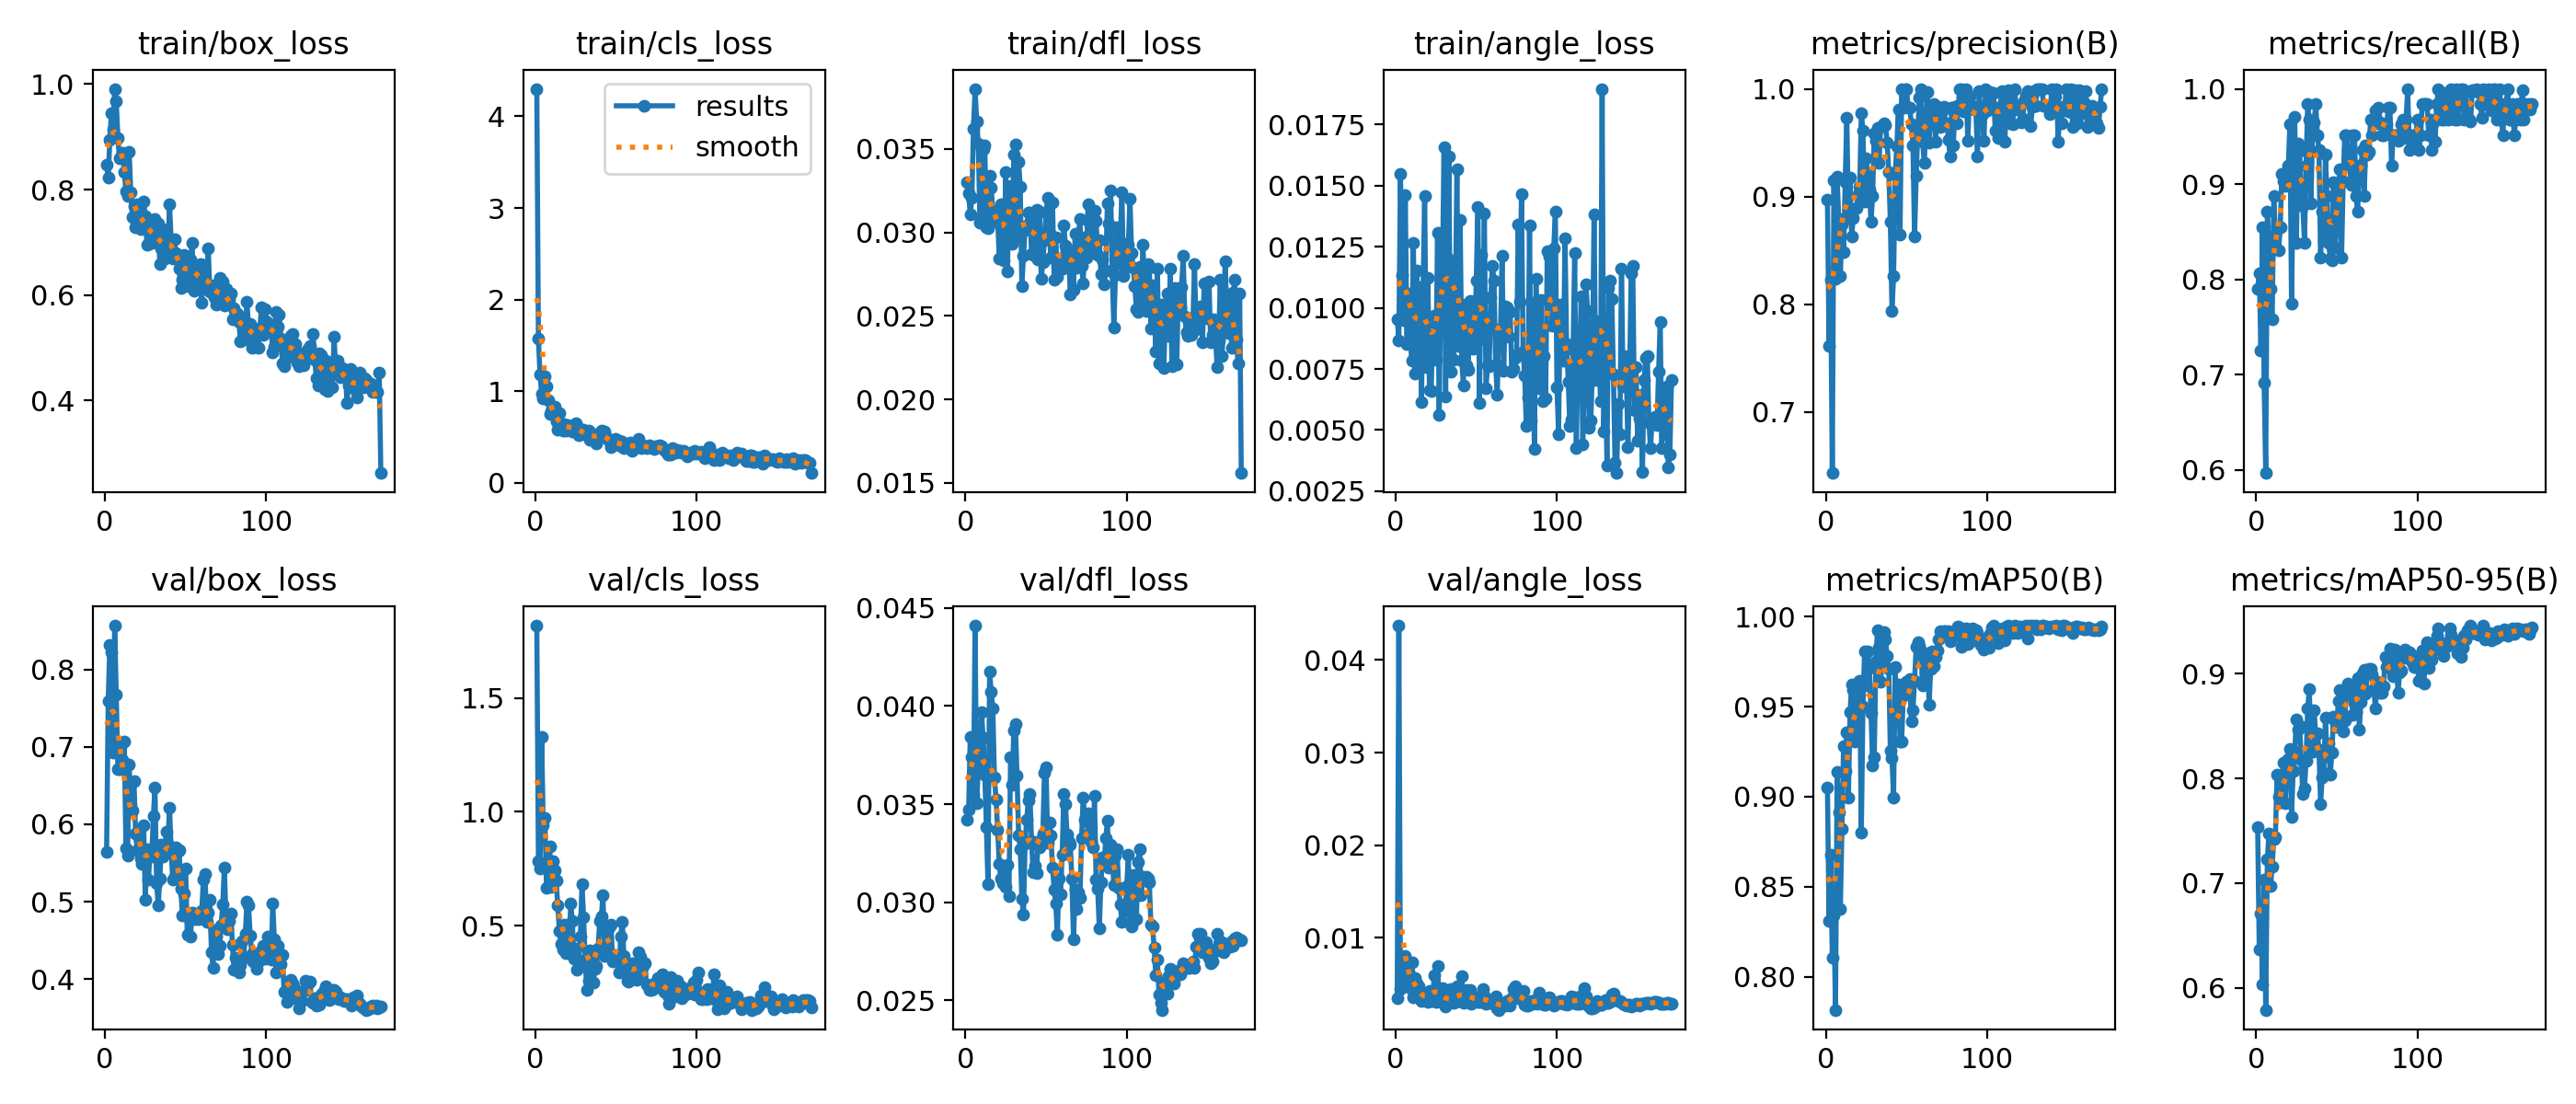

The table this chart was drawn from, first rows:
epoch, time, train/box_loss, train/cls_loss, train/dfl_loss, train/angle_loss, metrics/precision(B), metrics/recall(B), metrics/mAP50(B), metrics/mAP50-95(B), val/box_loss, val/cls_loss, val/dfl_loss, val/angle_loss, lr/pg0, lr/pg1, lr/pg2
1, 74.08, 0.8469, 4.3, 0.03302, 0.00954, 0.8969, 0.7903, 0.9049, 0.7537, 0.5639, 1.818, 0.03419, 0.00351, 0.0006635, 0.0006635, 0.0006635
2, 102.7, 0.822, 1.571, 0.03235, 0.00868, 0.7611, 0.8065, 0.831, 0.6364, 0.7588, 0.7851, 0.03472, 0.04372, 0.00133, 0.00133, 0.00133
3, 131.7, 0.8942, 1.18, 0.03106, 0.01549, 0.8231, 0.7258, 0.8678, 0.6705, 0.8313, 0.7519, 0.03841, 0.00447, 0.001996, 0.001996, 0.001996
4, 158.1, 0.9452, 0.978, 0.03206, 0.01135, 0.643, 0.8548, 0.8104, 0.6035, 0.8226, 1.327, 0.03741, 0.00582, 0.001999, 0.001999, 0.001999
5, 184.7, 0.9131, 0.9197, 0.03622, 0.00951, 0.9147, 0.6916, 0.8342, 0.7032, 0.6922, 0.9414, 0.03548, 0.00502, 0.001998, 0.001998, 0.001998
6, 211, 0.9911, 1.167, 0.0386, 0.0146, 0.8233, 0.5968, 0.7816, 0.5788, 0.8565, 0.9745, 0.0441, 0.00802, 0.001996, 0.001996, 0.001996
7, 237.6, 0.9673, 1.052, 0.03667, 0.00851, 0.9181, 0.871, 0.9137, 0.7231, 0.7679, 0.668, 0.03507, 0.00533, 0.001995, 0.001995, 0.001995
8, 271.6, 0.8972, 0.9006, 0.0353, 0.01057, 0.8794, 0.8234, 0.8914, 0.7476, 0.6714, 0.7453, 0.03684, 0.00641, 0.001993, 0.001993, 0.001993
9, 301.1, 0.8594, 0.7513, 0.03061, 0.00921, 0.8261, 0.7903, 0.8376, 0.6973, 0.6708, 0.8484, 0.03783, 0.0046, 0.00199, 0.00199, 0.00199
10, 332.3, 0.8605, 0.7783, 0.03084, 0.00782, 0.8738, 0.7581, 0.8819, 0.7155, 0.7028, 0.6702, 0.03971, 0.00738, 0.001988, 0.001988, 0.001988
11, 364.2, 0.8695, 0.7543, 0.03502, 0.01264, 0.848, 0.8871, 0.9283, 0.7424, 0.6828, 0.7828, 0.03836, 0.00358, 0.001985, 0.001985, 0.001985
12, 390.7, 0.8339, 0.8361, 0.03519, 0.00731, 0.9131, 0.8472, 0.9142, 0.744, 0.7068, 0.744, 0.03652, 0.00563, 0.001982, 0.001982, 0.001982
13, 417, 0.7967, 0.671, 0.0303, 0.01151, 0.9733, 0.8548, 0.9358, 0.8037, 0.5695, 0.7001, 0.03385, 0.00503, 0.001978, 0.001978, 0.001978
14, 443.6, 0.7887, 0.5784, 0.03023, 0.00752, 0.8803, 0.8306, 0.8995, 0.783, 0.5596, 0.5883, 0.03091, 0.00483, 0.001975, 0.001975, 0.001975
15, 470, 0.8719, 0.7594, 0.03339, 0.01086, 0.9178, 0.8548, 0.947, 0.7775, 0.6776, 0.478, 0.04174, 0.00346, 0.001971, 0.001971, 0.001971
16, 500.7, 0.795, 0.6317, 0.03268, 0.00615, 0.8625, 0.9109, 0.9621, 0.8017, 0.617, 0.4204, 0.04071, 0.00318, 0.001966, 0.001966, 0.001966
17, 531.5, 0.747, 0.5713, 0.03128, 0.01059, 0.8803, 0.9032, 0.9592, 0.8152, 0.6182, 0.3935, 0.03986, 0.00367, 0.001962, 0.001962, 0.001962
18, 560.8, 0.769, 0.6378, 0.03073, 0.01458, 0.8883, 0.8983, 0.9304, 0.7766, 0.6553, 0.505, 0.03638, 0.00352, 0.001957, 0.001957, 0.001957
19, 587.8, 0.7279, 0.5711, 0.03066, 0.00759, 0.8896, 0.9102, 0.9567, 0.8076, 0.5879, 0.3789, 0.03525, 0.00338, 0.001952, 0.001952, 0.001952
20, 614.1, 0.7725, 0.6272, 0.0308, 0.01124, 0.9017, 0.9194, 0.9586, 0.8182, 0.5669, 0.4366, 0.03369, 0.00308, 0.001946, 0.001946, 0.001946
21, 640.7, 0.7511, 0.6229, 0.02844, 0.00662, 0.9087, 0.9632, 0.9645, 0.8286, 0.5829, 0.3787, 0.03194, 0.0043, 0.00194, 0.00194, 0.00194
22, 667.5, 0.7244, 0.6019, 0.03167, 0.00659, 0.9778, 0.7742, 0.88, 0.7633, 0.5555, 0.598, 0.0312, 0.00317, 0.001934, 0.001934, 0.001934
23, 694.2, 0.7456, 0.5637, 0.02975, 0.00892, 0.961, 0.9032, 0.9499, 0.8069, 0.549, 0.5226, 0.03099, 0.00375, 0.001928, 0.001928, 0.001928
24, 721.1, 0.7779, 0.6181, 0.02833, 0.00968, 0.8958, 0.9701, 0.9807, 0.8258, 0.5992, 0.3544, 0.03147, 0.00596, 0.001921, 0.001921, 0.001921
25, 748.7, 0.7503, 0.6551, 0.03359, 0.00789, 0.9351, 0.8387, 0.9618, 0.856, 0.5026, 0.4009, 0.03078, 0.00305, 0.001914, 0.001914, 0.001914
26, 777.9, 0.6957, 0.6184, 0.02764, 0.01307, 0.9212, 0.9425, 0.9807, 0.8471, 0.5673, 0.3063, 0.03191, 0.00694, 0.001907, 0.001907, 0.001907
27, 808.9, 0.7263, 0.5189, 0.03184, 0.00562, 0.9062, 0.9352, 0.9715, 0.8498, 0.5292, 0.3423, 0.03031, 0.00328, 0.0019, 0.0019, 0.0019
28, 835.3, 0.6994, 0.531, 0.03281, 0.01127, 0.8761, 0.8871, 0.9463, 0.8181, 0.5671, 0.4501, 0.03741, 0.00311, 0.001892, 0.001892, 0.001892
29, 861.8, 0.6988, 0.565, 0.02932, 0.01114, 0.9006, 0.8766, 0.9175, 0.7852, 0.5585, 0.6823, 0.03601, 0.00454, 0.001884, 0.001884, 0.001884
30, 887.9, 0.7393, 0.5773, 0.03468, 0.01656, 0.9584, 0.8387, 0.9218, 0.7902, 0.6111, 0.5372, 0.03875, 0.00293, 0.001876, 0.001876, 0.001876
31, 914.3, 0.7444, 0.5484, 0.03525, 0.00638, 0.952, 0.9194, 0.9751, 0.8168, 0.6473, 0.3508, 0.03907, 0.00262, 0.001867, 0.001867, 0.001867
32, 940.8, 0.7056, 0.5229, 0.02977, 0.01207, 0.9634, 0.9839, 0.9926, 0.867, 0.5233, 0.2192, 0.03646, 0.00318, 0.001859, 0.001859, 0.001859
33, 970.1, 0.7362, 0.5759, 0.0342, 0.01618, 0.9314, 0.9677, 0.9826, 0.8851, 0.4952, 0.2579, 0.03342, 0.00352, 0.00185, 0.00185, 0.00185
34, 1003, 0.6586, 0.4755, 0.03275, 0.0074, 0.9646, 0.88, 0.9639, 0.8325, 0.5301, 0.392, 0.03273, 0.00448, 0.00184, 0.00184, 0.00184
35, 1032, 0.6886, 0.5137, 0.02679, 0.0119, 0.9654, 0.9516, 0.9768, 0.8256, 0.5739, 0.3467, 0.03018, 0.00311, 0.001831, 0.001831, 0.001831
36, 1062, 0.7259, 0.5162, 0.02858, 0.00789, 0.9677, 0.9648, 0.9913, 0.8649, 0.5586, 0.249, 0.02939, 0.00296, 0.001821, 0.001821, 0.001821
37, 1091, 0.6685, 0.4974, 0.03015, 0.01002, 0.9659, 0.9839, 0.9873, 0.8415, 0.5642, 0.3091, 0.03301, 0.00306, 0.001811, 0.001811, 0.001811
38, 1118, 0.6706, 0.4318, 0.03044, 0.01567, 0.9503, 0.9516, 0.9781, 0.8431, 0.5907, 0.3223, 0.03423, 0.00483, 0.001801, 0.001801, 0.001801
39, 1144, 0.6776, 0.5169, 0.03117, 0.00844, 0.9229, 0.9355, 0.9711, 0.8276, 0.5749, 0.4004, 0.0352, 0.00345, 0.00179, 0.00179, 0.00179
40, 1171, 0.7722, 0.548, 0.03121, 0.01358, 0.8762, 0.8226, 0.9254, 0.7757, 0.6217, 0.5225, 0.03551, 0.00321, 0.001779, 0.001779, 0.001779
41, 1197, 0.7066, 0.5762, 0.02872, 0.00784, 0.7938, 0.871, 0.9214, 0.8009, 0.5681, 0.5394, 0.03311, 0.00591, 0.001768, 0.001768, 0.001768
42, 1232, 0.6688, 0.5145, 0.02867, 0.00683, 0.8258, 0.8409, 0.8996, 0.8058, 0.5286, 0.6339, 0.03156, 0.00304, 0.001757, 0.001757, 0.001757
43, 1260, 0.7054, 0.5628, 0.03121, 0.01012, 0.9203, 0.9307, 0.972, 0.8581, 0.5325, 0.3682, 0.03188, 0.00322, 0.001746, 0.001746, 0.001746
44, 1290, 0.6797, 0.5015, 0.03135, 0.00765, 0.947, 0.8871, 0.9442, 0.8217, 0.5705, 0.4116, 0.03151, 0.00434, 0.001734, 0.001734, 0.001734
45, 1317, 0.6749, 0.4677, 0.02837, 0.00746, 0.9811, 0.8379, 0.9621, 0.8339, 0.5639, 0.3735, 0.03295, 0.00358, 0.001722, 0.001722, 0.001722
46, 1343, 0.6494, 0.4693, 0.03123, 0.0103, 0.8643, 0.8221, 0.9307, 0.8033, 0.5667, 0.4906, 0.0328, 0.00443, 0.00171, 0.00171, 0.00171
47, 1370, 0.6135, 0.3928, 0.02721, 0.00851, 1, 0.8199, 0.9308, 0.8243, 0.5164, 0.5064, 0.03322, 0.00288, 0.001698, 0.001698, 0.001698
48, 1397, 0.6289, 0.423, 0.02823, 0.00831, 0.9824, 0.9022, 0.9564, 0.8595, 0.4828, 0.3437, 0.03351, 0.00344, 0.001685, 0.001685, 0.001685
49, 1423, 0.6769, 0.438, 0.02955, 0.00876, 1, 0.8331, 0.9589, 0.8547, 0.5103, 0.3602, 0.03662, 0.00332, 0.001672, 0.001672, 0.001672
50, 1454, 0.6467, 0.4774, 0.0312, 0.01112, 1, 0.8545, 0.9637, 0.8494, 0.5434, 0.3496, 0.03687, 0.00361, 0.001659, 0.001659, 0.001659
51, 1486, 0.6613, 0.4204, 0.03206, 0.01413, 0.9824, 0.9, 0.9639, 0.874, 0.4579, 0.3548, 0.03306, 0.00306, 0.001646, 0.001646, 0.001646
52, 1515, 0.6162, 0.4644, 0.0299, 0.00611, 0.9827, 0.9152, 0.9653, 0.8848, 0.4794, 0.2947, 0.03407, 0.00306, 0.001633, 0.001633, 0.001633
53, 1543, 0.6672, 0.4038, 0.02847, 0.01217, 0.9674, 0.8226, 0.9418, 0.8575, 0.4548, 0.4521, 0.0334, 0.00312, 0.00162, 0.00162, 0.00162
54, 1570, 0.6988, 0.4502, 0.03178, 0.00873, 0.9472, 0.9032, 0.948, 0.845, 0.4864, 0.5173, 0.03179, 0.00444, 0.001606, 0.001606, 0.001606
55, 1596, 0.6081, 0.3847, 0.02717, 0.01388, 0.8627, 0.9516, 0.9644, 0.8558, 0.485, 0.3689, 0.03066, 0.00382, 0.001592, 0.001592, 0.001592
56, 1623, 0.6481, 0.4251, 0.02972, 0.0067, 0.9188, 0.9516, 0.9834, 0.882, 0.4775, 0.3053, 0.02992, 0.0029, 0.001578, 0.001578, 0.001578
57, 1649, 0.6193, 0.3873, 0.02732, 0.00764, 0.9596, 0.9355, 0.9859, 0.8904, 0.4839, 0.258, 0.02833, 0.00299, 0.001564, 0.001564, 0.001564
58, 1676, 0.6409, 0.3927, 0.02796, 0.00761, 0.9917, 0.9194, 0.9836, 0.8891, 0.4779, 0.2547, 0.0312, 0.00303, 0.001549, 0.001549, 0.001549
59, 1711, 0.6596, 0.445, 0.02818, 0.01045, 1, 0.8991, 0.9785, 0.8803, 0.4855, 0.2853, 0.03042, 0.00317, 0.001535, 0.001535, 0.001535
60, 1740, 0.5863, 0.3474, 0.02782, 0.01171, 0.9505, 0.9516, 0.9619, 0.8606, 0.4879, 0.333, 0.03243, 0.00296, 0.00152, 0.00152, 0.00152
... 111 more rows
